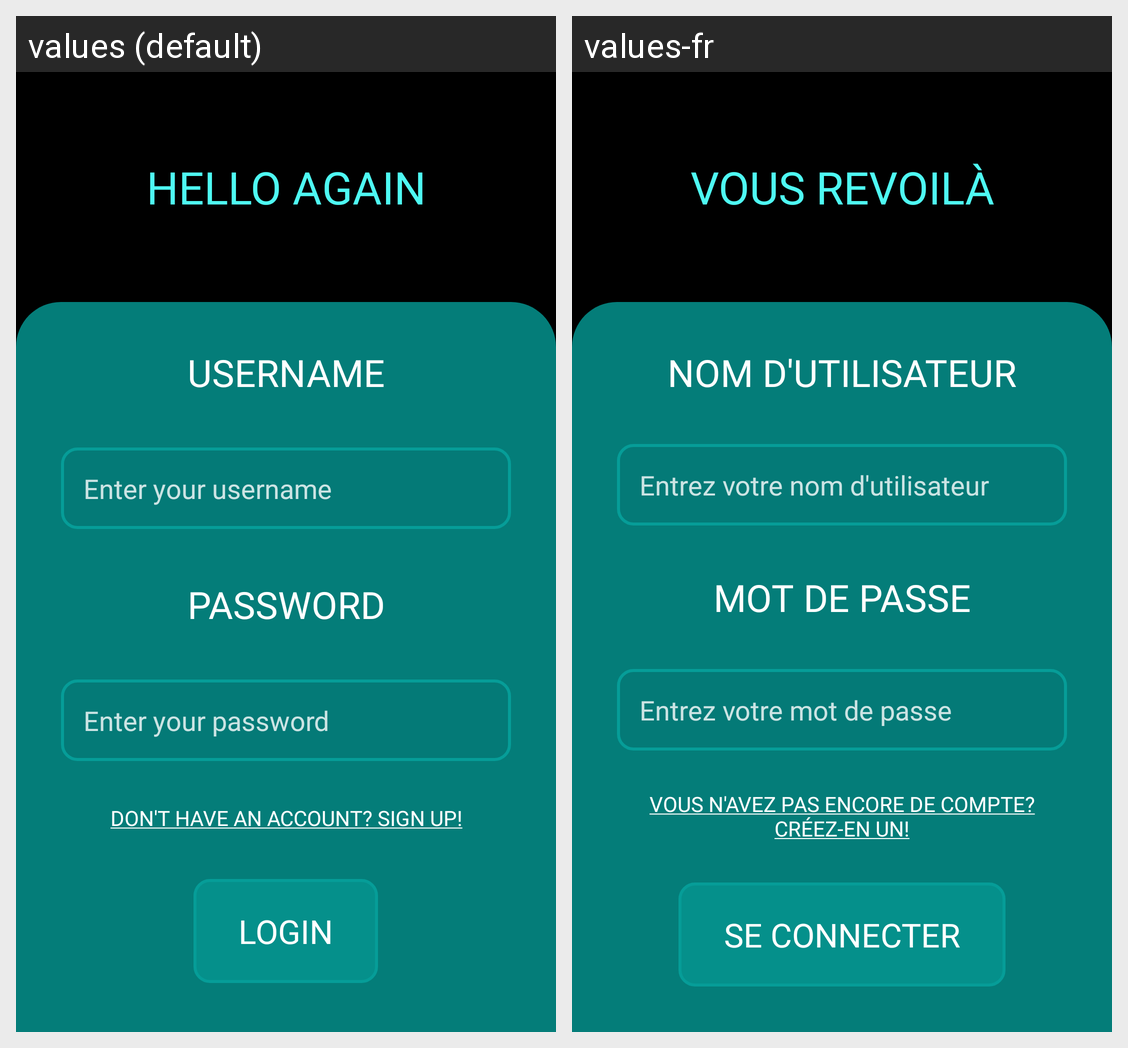

Translations of the strings shown on this Android screen, per locale in the grid:
Android screen res/layout/activity_login.xml rendered under 2 locales, left to right: values (default), values-fr. Device: Nexus 5 (rendered at 1080×1920; each locale shown at half size, 540×960, under a caption strip naming it); theme Theme.Playlister.
Strings drawn on this screen, with the default value and each locale's value (text and hints the layout hard-codes, and strings that could not be matched under every locale, appear in the picture but are not listed):

login_message
  values: HELLO AGAIN
  values-fr: VOUS REVOILÀ

login_username_label
  values: USERNAME
  values-fr: NOM D'UTILISATEUR

sign_up_username_hint
  values: Enter your username
  values-fr: Entrez votre nom d'utilisateur

login_password_label
  values: PASSWORD
  values-fr: MOT DE PASSE

login_password_hint
  values: Enter your password
  values-fr: Entrez votre mot de passe

login_sign_up_link
  values: DON'T HAVE AN ACCOUNT? SIGN UP!
  values-fr: VOUS N'AVEZ PAS ENCORE DE COMPTE? CRÉEZ-EN UN!

login_button
  values: LOGIN
  values-fr: SE CONNECTER
